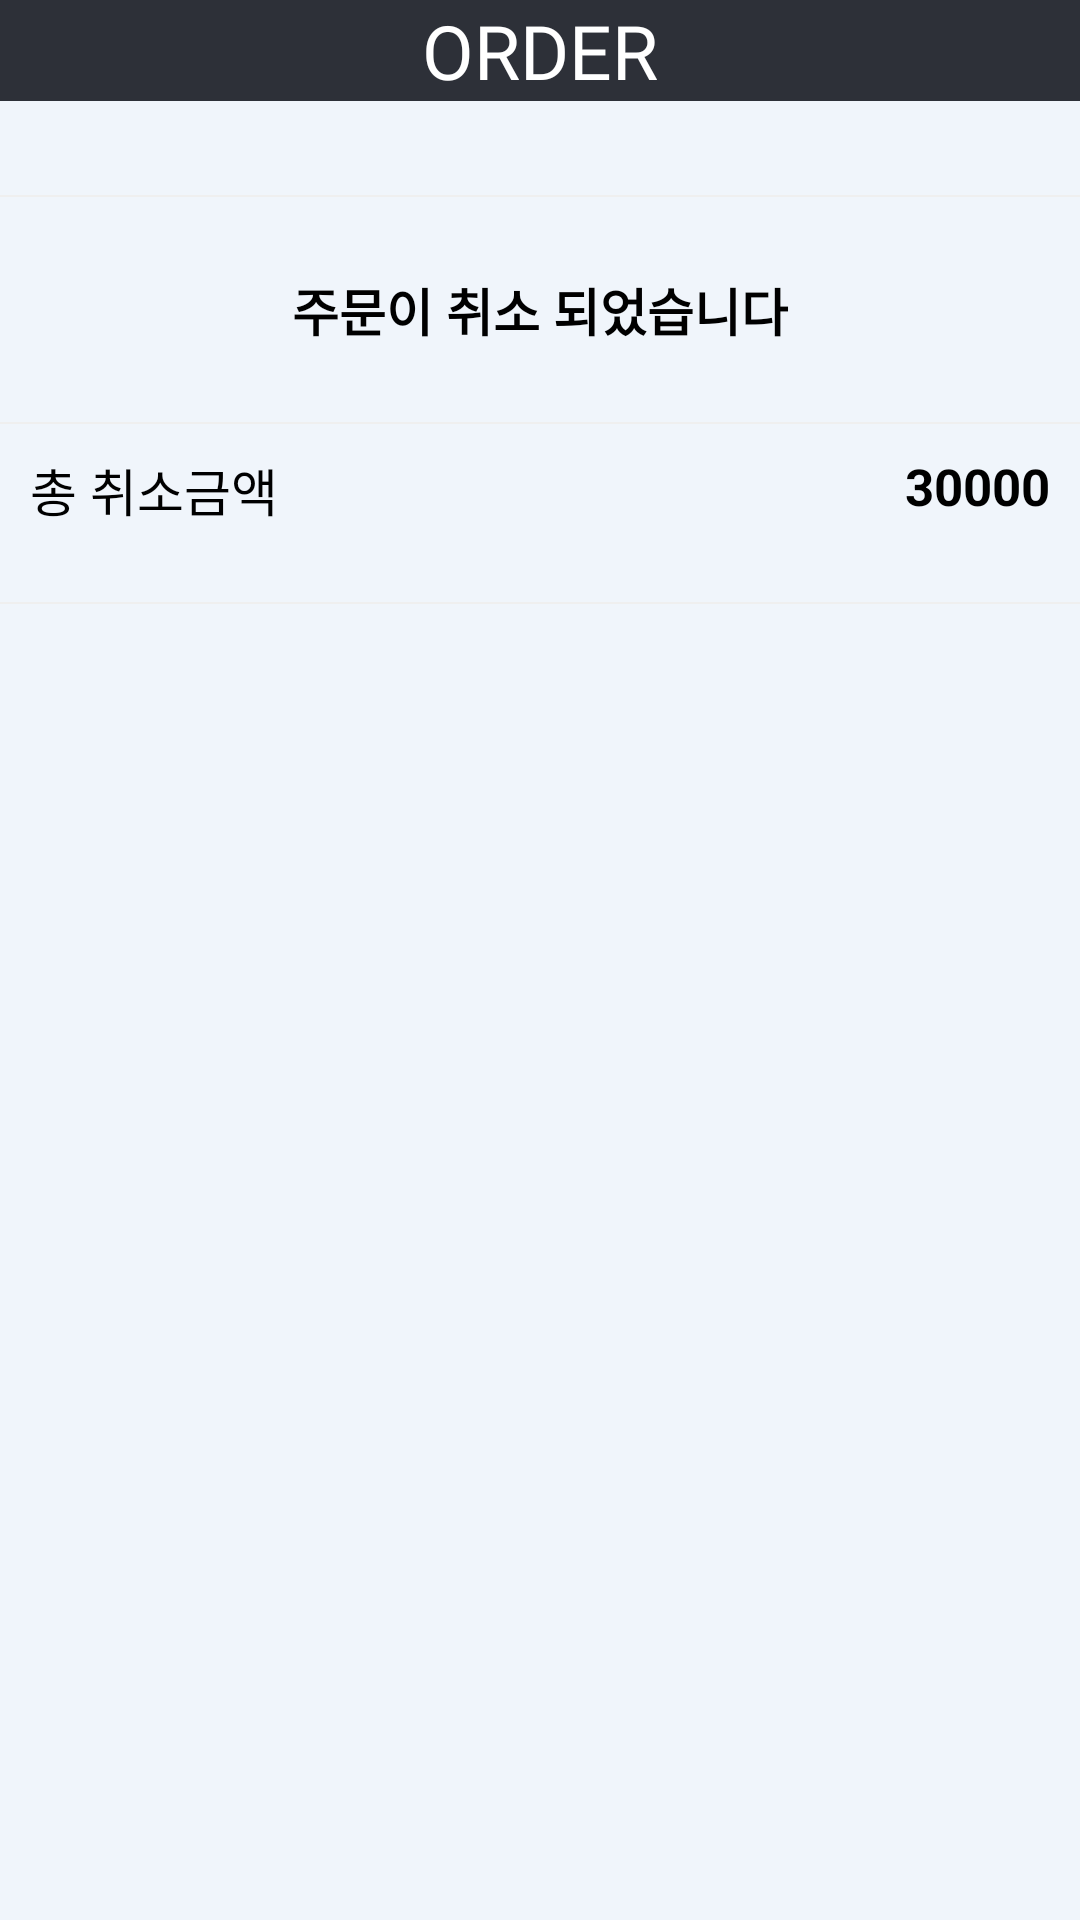

Here is an Android app screen rendered from its layout file. Give the layout XML and the strings, colors and styles it references.
<!-- AndroidManifest.xml: application theme Theme.OrderMain_1 -->
<!-- res/layout/activity_order_cancle_page.xml -->
<?xml version="1.0" encoding="utf-8"?>
<androidx.constraintlayout.widget.ConstraintLayout xmlns:android="http://schemas.android.com/apk/res/android"
    xmlns:app="http://schemas.android.com/apk/res-auto"
    xmlns:tools="http://schemas.android.com/tools"
    android:layout_width="match_parent"
    android:layout_height="match_parent"
    android:background=" #F0F5FB"
    tools:context=".PageLastYeah.LastYeah">

    <androidx.constraintlayout.widget.ConstraintLayout
        android:id="@+id/Last_Order_TTT"
        android:layout_width="match_parent"
        android:layout_height="wrap_content"
        android:background="#2D3038"
        app:layout_constraintEnd_toEndOf="parent"
        app:layout_constraintStart_toStartOf="parent"
        app:layout_constraintTop_toTopOf="parent">

        <ImageView
            android:id="@+id/iv_hamburger"
            android:layout_width="wrap_content"
            android:layout_height="wrap_content"
            android:layout_marginStart="15dp"
            android:layout_marginLeft="15dp"
            android:layout_marginTop="15dp"
            android:layout_marginBottom="15dp"
            android:src="@drawable/ic_baseline_arrow_back_24"
            app:layout_constraintBottom_toBottomOf="parent"
            app:layout_constraintStart_toStartOf="parent"
            app:layout_constraintTop_toTopOf="parent" />


        <TextView
            android:id="@+id/cancel_go_home"
            android:layout_width="wrap_content"
            android:layout_height="wrap_content"
            android:fontFamily="@font/nanumgothic_regular"
            android:textSize="25sp"
            android:text="ORDER"
            android:textColor="@color/white"
            app:layout_constraintBottom_toBottomOf="parent"
            app:layout_constraintLeft_toRightOf="@+id/iv_hamburger"
            app:layout_constraintRight_toLeftOf="@+id/QR_icon"
            app:layout_constraintTop_toTopOf="parent" />


        <ImageView
            android:id="@+id/QR_icon"
            android:layout_width="wrap_content"
            android:layout_height="wrap_content"
            android:layout_marginTop="15dp"
            android:layout_marginEnd="15dp"
            android:layout_marginRight="15dp"
            android:layout_marginBottom="15dp"
            android:src="@drawable/ic_baseline_realqrwhite"
            app:layout_constraintBottom_toBottomOf="parent"
            app:layout_constraintEnd_toEndOf="parent"
            app:layout_constraintTop_toTopOf="parent" />

    </androidx.constraintlayout.widget.ConstraintLayout>

    <RelativeLayout
        android:layout_width="match_parent"
        android:layout_height="match_parent"
        android:layout_marginTop="50dp">


        <View
            android:id="@+id/Last_view1"
            android:layout_width="match_parent"
            android:layout_height="2px"
            android:layout_marginTop="15dp"
            android:background="#EFEFEF" />

        <RelativeLayout
            android:id="@+id/Last_MenuInfo_layout"
            android:layout_width="wrap_content"
            android:layout_height="wrap_content"
            android:layout_below="@id/Last_view1"
            android:layout_marginTop="15dp"
            android:padding="10dp">

            <LinearLayout
                android:layout_width="match_parent"
                android:layout_height="wrap_content"
                >

                <TextView
                    android:gravity="center"
                    android:layout_width="match_parent"
                    android:layout_height="wrap_content"
                    android:text="주문이 취소 되었습니다"
                    android:textColor="@color/black"
                    android:textSize="17sp"
                    android:textStyle="bold" />

                
                
                
                
                
                
                

                
                
                
                
                
                
                
                

                

                
                
                
                

                
                
                
                
                
                
                

                
                
                
                
                
                
                
            </LinearLayout>


        </RelativeLayout>


        <View
            android:id="@+id/Last_view2"
            android:layout_width="match_parent"
            android:layout_height="2px"
            android:layout_below="@+id/Last_MenuInfo_layout"
            android:layout_marginTop="15dp"
            android:background="#EFEFEF" />

        
        
        
        
        
        
        
        

        
        
        
        

        
        
        
        


        
        
        
        


        


        
        
        
        
        

        
        
        
        
        

        
        
        
        

        


        


        
        
        
        
        
        
        

        <RelativeLayout
            android:id="@+id/Last_price_layout"
            android:layout_width="match_parent"
            android:layout_height="wrap_content"
            android:layout_below="@+id/Last_MenuInfo_layout"
            android:layout_marginTop="15dp"
            android:padding="10dp">

            <TextView
                android:layout_width="wrap_content"
                android:layout_height="wrap_content"
                android:text="총 취소금액"
                android:textColor="@color/black"
                android:textSize="17sp" />


            <LinearLayout
                android:layout_width="wrap_content"
                android:layout_height="wrap_content"
                android:layout_alignParentRight="true"

                >

                <TextView
                    android:id="@+id/last_menuprice_result"
                    android:layout_width="wrap_content"
                    android:layout_height="wrap_content"
                    android:text="30000"
                    android:textColor="@color/black"
                    android:textSize="17sp"
                    android:textStyle="bold" />


            </LinearLayout>


        </RelativeLayout>


        <View
            android:id="@+id/Last_view4"
            android:layout_width="match_parent"
            android:layout_height="2px"
            android:layout_below="@+id/Last_price_layout"
            android:layout_marginTop="15dp"
            android:background="#EFEFEF" />



    </RelativeLayout>

</androidx.constraintlayout.widget.ConstraintLayout>
<!-- resources referenced by this layout -->
<resources>
  <color name="black">#FF000000</color>
  <color name="white">#FFFFFFFF</color>
  <style name="Theme.OrderMain_1" parent="Theme.MaterialComponents.DayNight.NoActionBar">
          
          <item name="colorPrimary">@color/order</item>
          <item name="colorPrimaryVariant">#5F5F5F</item>
          <item name="colorOnPrimary">@color/black</item>
          
          <item name="colorSecondary">@color/teal_200</item>
          <item name="colorSecondaryVariant">@color/teal_700</item>
          <item name="colorOnSecondary">@color/black</item>
          
          <item name="android:statusBarColor" tools:targetApi="l">?attr/colorPrimaryVariant</item>
          
      </style>
  <color name="order">#c44569</color>
  <color name="teal_200">#FF03DAC5</color>
  <color name="teal_700">#FF018786</color>
</resources>
